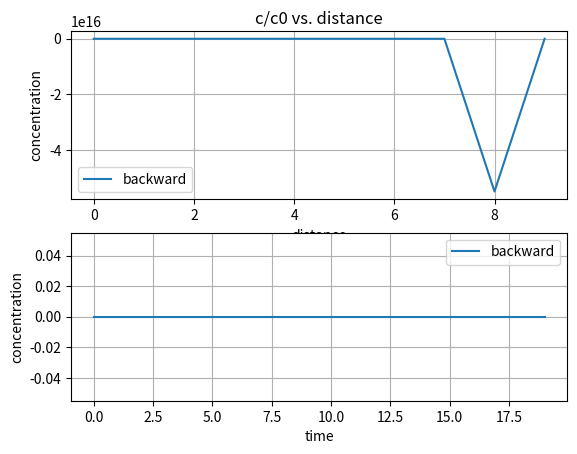

The matplotlib source for this figure:

# -*- coding: utf-8 -*-
"""
one-dimensional numerical solution for liquid phase isotope transport

units: meter - second - kilogram
"""

import sys
import math
import os
import datetime
import numpy as np
import scipy
import scipy.special as ssp
import matplotlib.pyplot as plt
import pathlib
from scipy.optimize import fsolve

__author__ = "Bikash Poudel (bikash.poudel@outlook.com)"
__version__ = "$Revision: 0.01 $"
__date__ = datetime.date(2019, 9, 5)
__copyright__ = "Copyright (c) 2019 Bikash Poudel"
__license__ = "BSD3"


def space_time(th, a, v, D, c0, col_dx, col_nx, time_dt, n_timesteps, L_BC, R_BC):
    # initialisation

    space_time_array = np.zeros(shape=(n_timesteps, col_nx))
    # coefficient matrix
    coeff = np.zeros(shape=(col_nx, col_nx))
    f = np.zeros(shape=(col_nx))  # weighting function
    # coeff[0,:] = c0 # at t=0 some initial concentration
    # space_time_array[0,:] = 1 # at t=0 some initial concentration

    # weighting functions
    a1 = - th * ((a * v / col_dx) + (D / (col_dx * col_dx)))
    a2 = (1 / time_dt) + (2 * th * D / (col_dx * col_dx)) - (th * v * (1 - (2 * a)) / col_dx)
    a3 = th * (((1 - a) * v / col_dx) - (D / (col_dx * col_dx)))
    # print("a1=",a1,"a2=",a2,"a3=",a3)

    f1 = (1 - th) * ((D / (col_dx * col_dx)) + (a * v / col_dx))
    f2 = (1 / time_dt) - (2 * (1 - th) * D / (col_dx * col_dx)) + ((1 - th) * (1 - (2 * a)) * v / col_dx)
    f3 = (1 - th) * ((D / (col_dx * col_dx)) - ((1 - a) * v / col_dx))
    # print("f1 =",f1,"f2 = ",f2,"f3 = ",f3)

    if L_BC == 0:  # Left Boundry Condition
        coeff[0, 0] = 1
        f[0] = c0  # constant concentration
        # coeff[0,1] = a3
        """  
        else:
        coeff[0,0] = a2 - (2 * a1 * v * col_dx / D )
        coeff[0,1] = a1 + a2
        f[0] = 
        """

    if R_BC == 0:  # Right Boundary Condition
        coeff[col_nx - 1, col_nx - 2] = a1
        coeff[col_nx - 1, col_nx - 1] = a2 + a1  # Cn+1 = Cn

    for i in range(1, col_nx - 1):
        coeff[i, i - 1] = a1
        coeff[i, i] = a2
        coeff[i, i + 1] = a3
    # print("Coeff Matrix \n",coeff)
    for t in range(0, n_timesteps - 1):

        for s in range(1, col_nx - 1):  # new f matrix
            f[s] = space_time_array[t, s - 1] * f1 + space_time_array[t, s] * f2 + space_time_array[t, s + 1] * f3
        # if t == 1:
        # print("f \n ",f)

        C_t = np.linalg.solve(coeff, f)

        for i in range(0, col_nx - 1):
            space_time_array[t + 1, i] = C_t[i]  # Conc at t+1 th time in global space time matrix

        # print("f \n ",f)
    # print("space time array\n", space_time_array)

    return space_time_array


def main():
    soil_depth = 1.  # m
    n_layers = 10  # No of descrete layers
    layer_dx = soil_depth / n_layers  # m

    time_final = 60. * 60. * 24. * 20.  # days
    time_dt = 60. * 60. * 24.
    n_timesteps = int(time_final / time_dt)

    dh = soil_depth  # hydraulic head difference
    i = dh / soil_depth  # head gradient

    # Soil Hydraulic Parameters
    k_sat = 0.6  # conductivity m/day
    porosity = 0.6
    bulk_density = 1800  # kg/cum
    theta = 0.35  # for saturated flow
    tortuosity = 0.67

    hydrodynamic_dispersivity = 0

    q_l = k_sat * i  # flux
    #q = 0
    #v = (q / porosity) / (60. * 60. * 24.)  # physical velocity m per day
    #print("velocity = ", v * (60. * 60. * 24.))
    print("flux = ", q_l) #m/day

    def dl_i(tortuosity, theta,T=283.15, Isotopologue = '2H', formulation = "Cuntz", ignore_dl_i = False):

        try:

            if formulation == "Melayah":
                if "18O" == Isotopologue:
                    a_i = 0.9669
                elif "2H" == Isotopologue:
                    a_i = 0.9833
                else:
                    raise NotImplementedError

                dl_i = a_i * 1.10 ** -9 * math.exp(-(535400 / T ** 2) + (1393.3 / T) + 2.1876)

            # SLI: cable_sli_solve.f90::L2381-2390
            elif formulation == "Cuntz":
                if "18O" == Isotopologue:
                    a_i = 1 / 1.026
                elif "2H" == Isotopologue:
                    a_i = 1 / 1.013
                else:
                    raise NotImplementedError

                dl_i = a_i * 1e-7 * math.exp(-577 / (T - 145))

            else:
                raise NotImplementedError

            return dl_i * 86400 * theta * tortuosity * theta

        except ValueError as err:
            print(err)
            raise NotImplementedError

    dl_i_eff = dl_i(tortuosity, theta) + hydrodynamic_dispersivity * abs(q_l)
    print('effective liquid diffusion :', dl_i_eff)


    #alpha = 1
    #D = alpha * v + diffusion  # sq.m. per day Dispersion

    #k = 0  # decay coefficient

    # Boundary Conditions
    Upper_BC = 0  # 0 = constant concentration, 1 = Concentration flux
    Lower_BC = 0  # 0 = zero concentration gradient, 0.5 = constant concentration, 1 = Concentration Flux

    # initial condition
    c0 = 1  # initial concentration
    c_end = 0  # concentration at outlet

    # print information
    t_ime = 0.5  # of total time
    time = int(round(t_ime * (n_timesteps - 1)))

    p = 0.5  # of length
    pnt = int(round(p * (layer_dx - 2)))  # print at

    # Choose Time Descretization Scheme
    th = 0.5  # theta 0-explicit, 0.5-central, 1-implicit  in time

    # Numerical solutions using the weighting functions

    space_time_array_forward = space_time(th, 0, q_l, dl_i_eff, c0, layer_dx, n_layers, time_dt, n_timesteps, Upper_BC, Lower_BC)
    space_time_array_central = space_time(th, 0.5, q_l, dl_i_eff, c0, layer_dx, n_layers, time_dt, n_timesteps, Upper_BC, Lower_BC)
    space_time_array_backward = space_time(th, 1, q_l, dl_i_eff, c0, layer_dx, n_layers, time_dt, n_timesteps, Upper_BC, Lower_BC)

    plt.subplot(211)
    plt.title("c/c0 vs. distance")
    # plt.plot(space_time_array_forward[time, :],label='forward')
    #plt.plot(space_time_array_central[time, :], label='central')
    plt.plot(space_time_array_backward[time, :], label='backward')
    plt.legend(loc='best')
    plt.xlabel("distance")
    plt.ylabel("concentration")
    plt.grid()
    # plt.show()

    plt.subplot(212)
    # plt.title("c/c0 vs. time ")
    # plt.plot(space_time_array_forward[:, pnt],label='forward')
    #plt.plot(space_time_array_central[:, pnt], label='central')
    plt.plot(space_time_array_backward[:, pnt], label='backward')
    plt.legend(loc='best')
    plt.xlabel("time")
    plt.ylabel("concentration")
    plt.grid()
    plt.show()

    """
    #central scheme
    space_time_array_central_forward = space_time(0.5, 0, v, D, c0, col_dx, col_nx, time_dt, k, n_timesteps) 
    space_time_array_central_central = space_time(0.5, 0.5, v, D, c0, col_dx, col_nx, time_dt, k, n_timesteps) 
    space_time_array_central_backward = space_time(0.5, 1, v, D, c0, col_dx, col_nx, time_dt, k, n_timesteps) 
    #print("space_time_array_central_central",space_time_array_central_central)

    #explicit scheme
    space_time_array_explicit_forward = space_time(0, 0, v, D, c0, col_dx, col_nx, time_dt, k, n_timesteps) 
    space_time_array_explicit_central = space_time(0, 0.5, v, D, c0, col_dx, col_nx, time_dt, k, n_timesteps) 
    space_time_array_explicit_backward = space_time(0, 1, v, D, c0, col_dx, col_nx, time_dt, k, n_timesteps) 

    print("sapce time implicit", space_time_array_implicit_backward[time,pnt])
    print("sapce time central", space_time_array_central_backward[time,pnt])
    print("sapce time explicit", space_time_array_explicit_backward[time,pnt])
    print("sapce time analytical", space_time_array_analytical[time,pnt])


    #Visualization

    if th == 1: #implicit scheme

        plt.subplot(211)
        plt.title("c/c0 vs. distance (implicit)")
        #plt.plot(space_time_array_implicit_forward[time, :],label='forward')
        plt.plot(space_time_array_implicit_central[time, :],label='central')
        plt.plot(space_time_array_implicit_backward[time, :],label='backward')
        plt.plot(space_time_array_analytical[time, :],label='analytical')
        plt.legend(loc='best')
        plt.xlabel("distance")
        plt.ylabel("concentration")
        plt.grid()
        #plt.show()

        plt.subplot(212)
        #plt.title("c/c0 vs. time (implicit)")
        #plt.plot(space_time_array_implicit_forward[:, pnt],label='forward')
        plt.plot(space_time_array_implicit_central[:, pnt],label='central')
        plt.plot(space_time_array_implicit_backward[:, pnt],label='backward')
        plt.plot(space_time_array_analytical[:, pnt],label='analytical')
        plt.legend(loc='best')
        plt.xlabel("time")
        plt.ylabel("concentration")
        plt.grid()
        plt.show()

    elif th == 0.5: #central scheme

        plt.subplot(211)
        plt.title("c/c0 vs. distance (Crank-Nicolson)" )
        plt.plot(space_time_array_central_forward[time, :],label='forward')
        plt.plot(space_time_array_central_central[time, :],label='central')
        plt.plot(space_time_array_central_backward[time, :],label='backward')
        plt.plot(space_time_array_analytical[time, :],label='analytical')
        plt.legend(loc='best')
        plt.xlabel("distance")
        plt.ylabel("concentration")
        plt.grid()
        #plt.show()

        plt.subplot(212)
        #plt.title("c/c0 vs. time (Crank-Nicolson)" )
        plt.plot(space_time_array_central_forward[:, pnt],label='forward')
        plt.plot(space_time_array_central_central[:, pnt],label='central')
        plt.plot(space_time_array_central_backward[:, pnt],label='backward')
        plt.plot(space_time_array_analytical[:, pnt],label='analytical')
        plt.legend(loc='best')
        plt.xlabel("time")
        plt.ylabel("concentration")
        plt.grid()
        plt.show()

    elif th == 0:

        plt.subplot(211)
        plt.title("c/c0 vs. distance (explicit)" )
        #plt.plot(space_time_array_explicit_forward[time, :],label='forward')
        plt.plot(space_time_array_explicit_central[time, :],label='central')
        plt.plot(space_time_array_explicit_backward[time, :],label='backward')
        plt.plot(space_time_array_analytical[time, :],label='analytical')
        plt.legend(loc='best')
        plt.xlabel("distance")
        plt.ylabel("concentration")
        plt.grid()
        #plt.show()

        plt.subplot(212)
        #plt.title("c/c0 vs. time (explicit)" )
        #plt.plot(space_time_array_explicit_forward[:, pnt],label='forward')
        plt.plot(space_time_array_explicit_central[:, pnt],label='central')
        plt.plot(space_time_array_explicit_backward[:, pnt],label='backward')
        plt.plot(space_time_array_analytical[:, pnt],label='analytical')
        plt.legend(loc='best')
        plt.xlabel("time")
        plt.ylabel("concentration")
        plt.grid()
        plt.show()
    """

    print("Done! Yay!")

    return


if __name__ == '__main__':
    main()